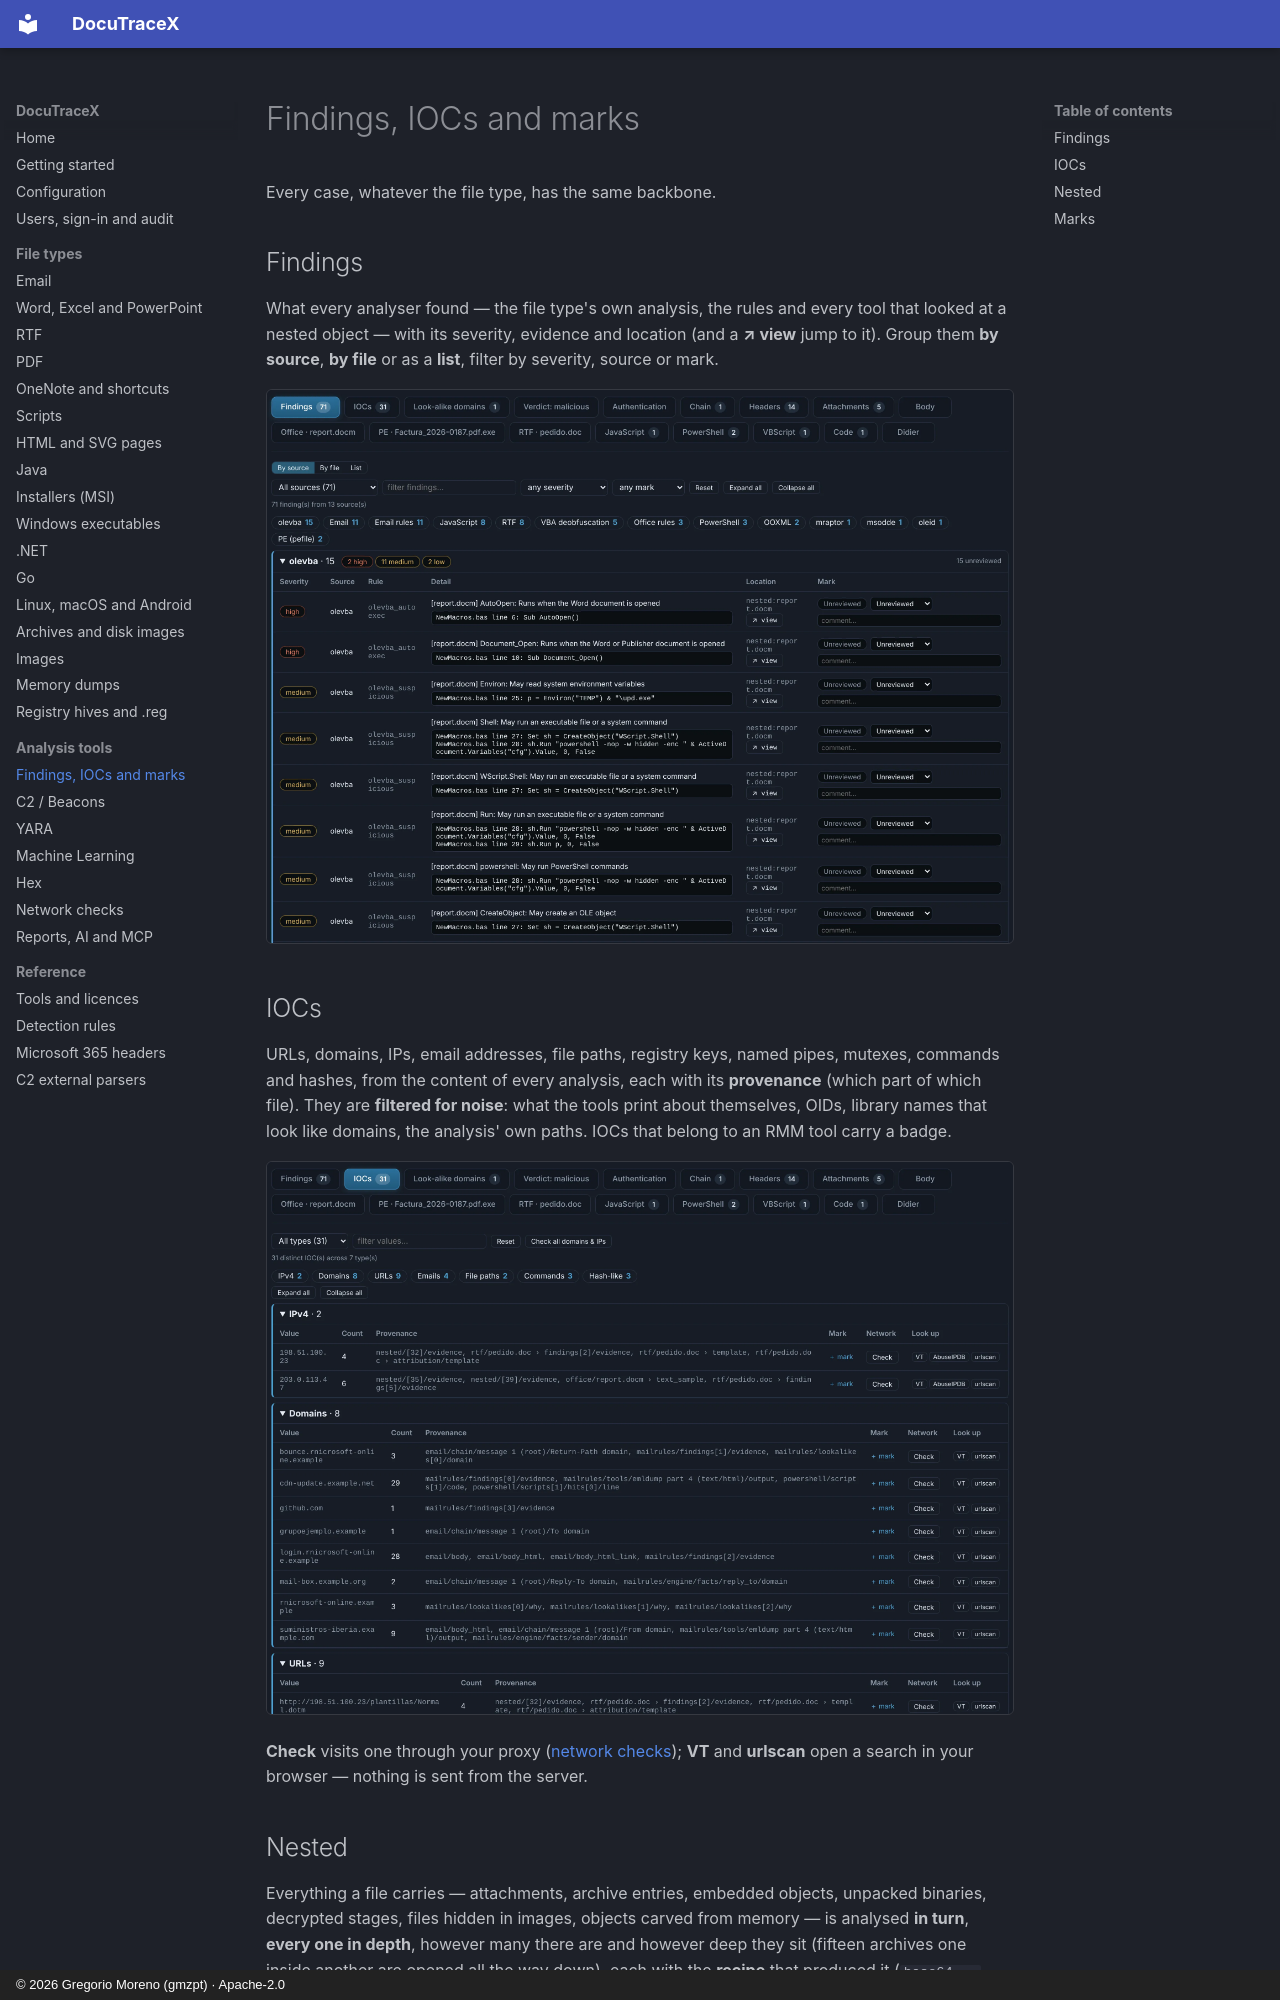

repository: G92MZ/DocuTraceX · page: engines/findings-iocs/index.html · generator: mkdocs · copyright: © 2026 Gregorio Moreno (gmzpt) · Apache-2.0

# Findings, IOCs and marks

Every case, whatever the file type, has the same backbone.

## Findings

What every analyser found — the file type's own analysis, the rules and every tool that looked
at a nested object — with its severity, evidence and location (and a **↗ view** jump to it).
Group them **by source**, **by file** or as a **list**, filter by severity, source or mark.

![Findings of sample.eml](../assets/shots/email/findings.webp){ .shot }

## IOCs

URLs, domains, IPs, email addresses, file paths, registry keys, named pipes, mutexes, commands
and hashes, from the content of every analysis, each with its **provenance** (which part of
which file). They are **filtered for noise**: what the tools print about themselves, OIDs,
library names that look like domains, the analysis' own paths. IOCs that belong to an RMM tool
carry a badge.

![IOCs of sample.eml](../assets/shots/email/iocs.webp){ .shot }

**Check** visits one through your proxy ([network checks](network-checks.md)); **VT** and
**urlscan** open a search in your browser — nothing is sent from the server.
